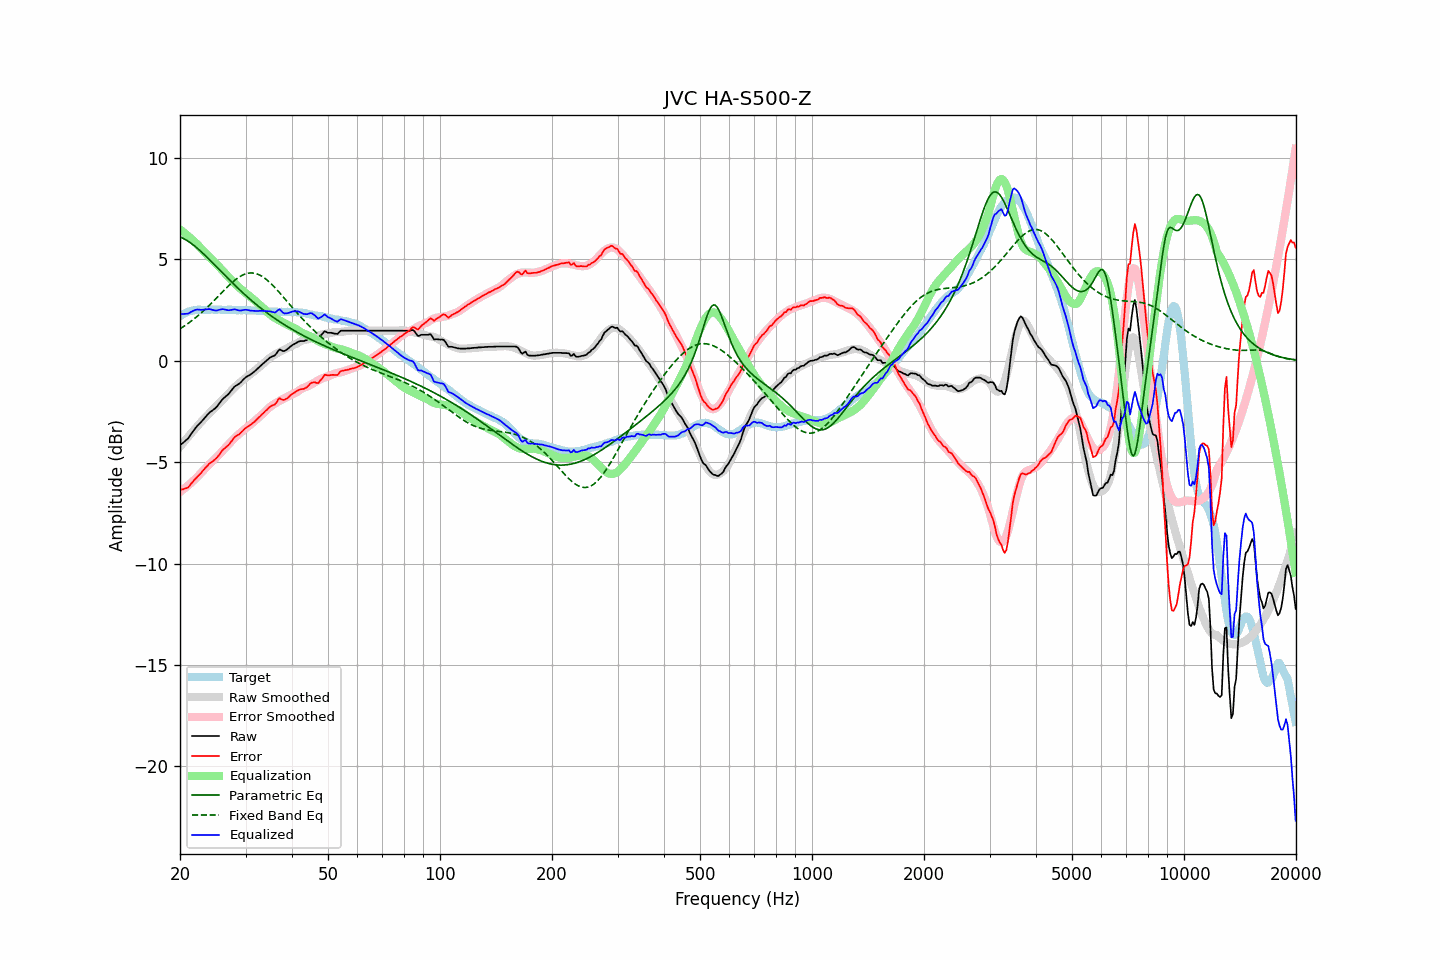

Values plotted in this chart, from the file beside it:
frequency, raw, error, smoothed, error_smoothed, equalization, parametric_eq, fixed_band_eq, equalized_raw, equalized_smoothed, target
20.00, -4.17, -6.37, -4.24, -6.47, 6.47, 6.10, 1.57, 2.30, 2.23, 2.20
20.20, -4.10, -6.35, -4.14, -6.41, 6.41, 6.07, 1.62, 2.31, 2.27, 2.25
20.40, -4.04, -6.34, -4.05, -6.35, 6.35, 6.03, 1.67, 2.31, 2.30, 2.30
20.61, -3.97, -6.30, -3.95, -6.28, 6.28, 5.99, 1.73, 2.31, 2.33, 2.33
20.81, -3.90, -6.28, -3.85, -6.22, 6.22, 5.94, 1.78, 2.32, 2.36, 2.38
21.02, -3.83, -6.25, -3.76, -6.15, 6.15, 5.89, 1.84, 2.32, 2.39, 2.42
21.23, -3.72, -6.16, -3.67, -6.08, 6.08, 5.84, 1.89, 2.36, 2.42, 2.44
21.44, -3.60, -6.06, -3.57, -6.01, 6.01, 5.78, 1.95, 2.41, 2.44, 2.46
21.66, -3.49, -5.97, -3.48, -5.94, 5.94, 5.72, 2.01, 2.45, 2.46, 2.48
21.87, -3.38, -5.87, -3.39, -5.87, 5.87, 5.66, 2.08, 2.49, 2.48, 2.49
22.09, -3.28, -5.79, -3.30, -5.79, 5.79, 5.60, 2.14, 2.51, 2.49, 2.50
22.31, -3.19, -5.70, -3.21, -5.72, 5.72, 5.53, 2.21, 2.53, 2.50, 2.51
22.54, -3.11, -5.63, -3.12, -5.63, 5.63, 5.46, 2.27, 2.51, 2.51, 2.51
22.76, -3.03, -5.54, -3.03, -5.54, 5.54, 5.39, 2.34, 2.51, 2.51, 2.51
22.99, -2.94, -5.44, -2.94, -5.45, 5.45, 5.31, 2.41, 2.51, 2.51, 2.50
23.22, -2.85, -5.35, -2.85, -5.37, 5.37, 5.24, 2.49, 2.52, 2.52, 2.50
23.45, -2.76, -5.26, -2.77, -5.29, 5.29, 5.16, 2.56, 2.53, 2.52, 2.50
23.69, -2.67, -5.18, -2.69, -5.21, 5.21, 5.09, 2.64, 2.54, 2.52, 2.51
23.92, -2.58, -5.09, -2.61, -5.13, 5.13, 5.01, 2.71, 2.55, 2.52, 2.51
24.16, -2.51, -5.03, -2.53, -5.05, 5.05, 4.93, 2.79, 2.54, 2.52, 2.52
24.40, -2.46, -4.99, -2.45, -4.97, 4.97, 4.85, 2.87, 2.51, 2.52, 2.53
24.65, -2.40, -4.92, -2.38, -4.89, 4.89, 4.77, 2.95, 2.49, 2.51, 2.52
24.89, -2.34, -4.86, -2.30, -4.81, 4.81, 4.69, 3.03, 2.47, 2.52, 2.52
25.14, -2.26, -4.77, -2.22, -4.73, 4.73, 4.61, 3.11, 2.47, 2.52, 2.51
25.39, -2.15, -4.67, -2.14, -4.65, 4.65, 4.53, 3.20, 2.50, 2.52, 2.52
25.65, -2.05, -4.57, -2.05, -4.57, 4.57, 4.45, 3.28, 2.52, 2.52, 2.52
25.91, -1.94, -4.45, -1.97, -4.48, 4.48, 4.36, 3.36, 2.54, 2.52, 2.51
26.16, -1.86, -4.37, -1.88, -4.40, 4.40, 4.28, 3.44, 2.54, 2.52, 2.51
26.43, -1.79, -4.30, -1.80, -4.31, 4.31, 4.20, 3.52, 2.52, 2.51, 2.51
26.69, -1.72, -4.23, -1.72, -4.23, 4.23, 4.12, 3.60, 2.51, 2.51, 2.51
26.96, -1.65, -4.17, -1.63, -4.14, 4.14, 4.04, 3.68, 2.49, 2.51, 2.52
27.23, -1.56, -4.08, -1.55, -4.05, 4.05, 3.96, 3.75, 2.49, 2.51, 2.51
27.50, -1.46, -3.98, -1.46, -3.97, 3.97, 3.88, 3.83, 2.51, 2.50, 2.51
27.77, -1.36, -3.86, -1.38, -3.89, 3.89, 3.81, 3.90, 2.53, 2.50, 2.50
28.05, -1.27, -3.77, -1.31, -3.81, 3.81, 3.73, 3.96, 2.54, 2.50, 2.50
28.33, -1.22, -3.71, -1.24, -3.73, 3.73, 3.65, 4.02, 2.51, 2.50, 2.49
28.62, -1.17, -3.66, -1.17, -3.66, 3.66, 3.58, 4.08, 2.49, 2.50, 2.49
28.90, -1.12, -3.62, -1.10, -3.59, 3.59, 3.50, 4.13, 2.47, 2.50, 2.49
29.19, -1.05, -3.53, -1.03, -3.52, 3.52, 3.43, 4.18, 2.47, 2.49, 2.48
29.48, -0.96, -3.46, -0.97, -3.46, 3.46, 3.35, 4.22, 2.50, 2.49, 2.50
29.78, -0.88, -3.37, -0.90, -3.39, 3.39, 3.28, 4.26, 2.51, 2.49, 2.49
30.08, -0.81, -3.31, -0.84, -3.33, 3.33, 3.21, 4.29, 2.51, 2.49, 2.50
30.38, -0.76, -3.25, -0.78, -3.27, 3.27, 3.14, 4.31, 2.50, 2.49, 2.49
30.68, -0.72, -3.20, -0.72, -3.20, 3.20, 3.07, 4.32, 2.48, 2.48, 2.48
30.99, -0.67, -3.15, -0.66, -3.14, 3.14, 3.00, 4.33, 2.47, 2.48, 2.48
31.30, -0.61, -3.09, -0.60, -3.07, 3.07, 2.93, 4.32, 2.46, 2.48, 2.48
31.61, -0.55, -3.03, -0.53, -3.00, 3.00, 2.87, 4.32, 2.45, 2.48, 2.48
31.93, -0.48, -2.96, -0.46, -2.93, 2.93, 2.80, 4.30, 2.45, 2.47, 2.47
32.24, -0.41, -2.87, -0.39, -2.86, 2.86, 2.73, 4.27, 2.45, 2.47, 2.46
32.57, -0.33, -2.80, -0.33, -2.79, 2.79, 2.67, 4.24, 2.46, 2.46, 2.47
32.89, -0.26, -2.73, -0.27, -2.72, 2.72, 2.61, 4.21, 2.46, 2.46, 2.46
33.22, -0.19, -2.64, -0.20, -2.66, 2.66, 2.55, 4.16, 2.46, 2.45, 2.45
33.55, -0.12, -2.57, -0.13, -2.58, 2.58, 2.48, 4.11, 2.46, 2.45, 2.45
33.89, -0.05, -2.49, -0.06, -2.50, 2.50, 2.42, 4.05, 2.45, 2.44, 2.44
34.23, 0.02, -2.42, 0.02, -2.42, 2.42, 2.37, 3.99, 2.44, 2.44, 2.44
34.57, 0.09, -2.34, 0.09, -2.35, 2.35, 2.31, 3.92, 2.43, 2.43, 2.43
34.92, 0.16, -2.27, 0.15, -2.28, 2.28, 2.25, 3.85, 2.44, 2.43, 2.42
35.27, 0.20, -2.22, 0.21, -2.22, 2.22, 2.19, 3.77, 2.42, 2.42, 2.42
35.62, 0.23, -2.19, 0.26, -2.16, 2.16, 2.14, 3.69, 2.39, 2.42, 2.42
35.97, 0.26, -2.15, 0.30, -2.11, 2.11, 2.08, 3.61, 2.37, 2.42, 2.41
... 635 more rows
